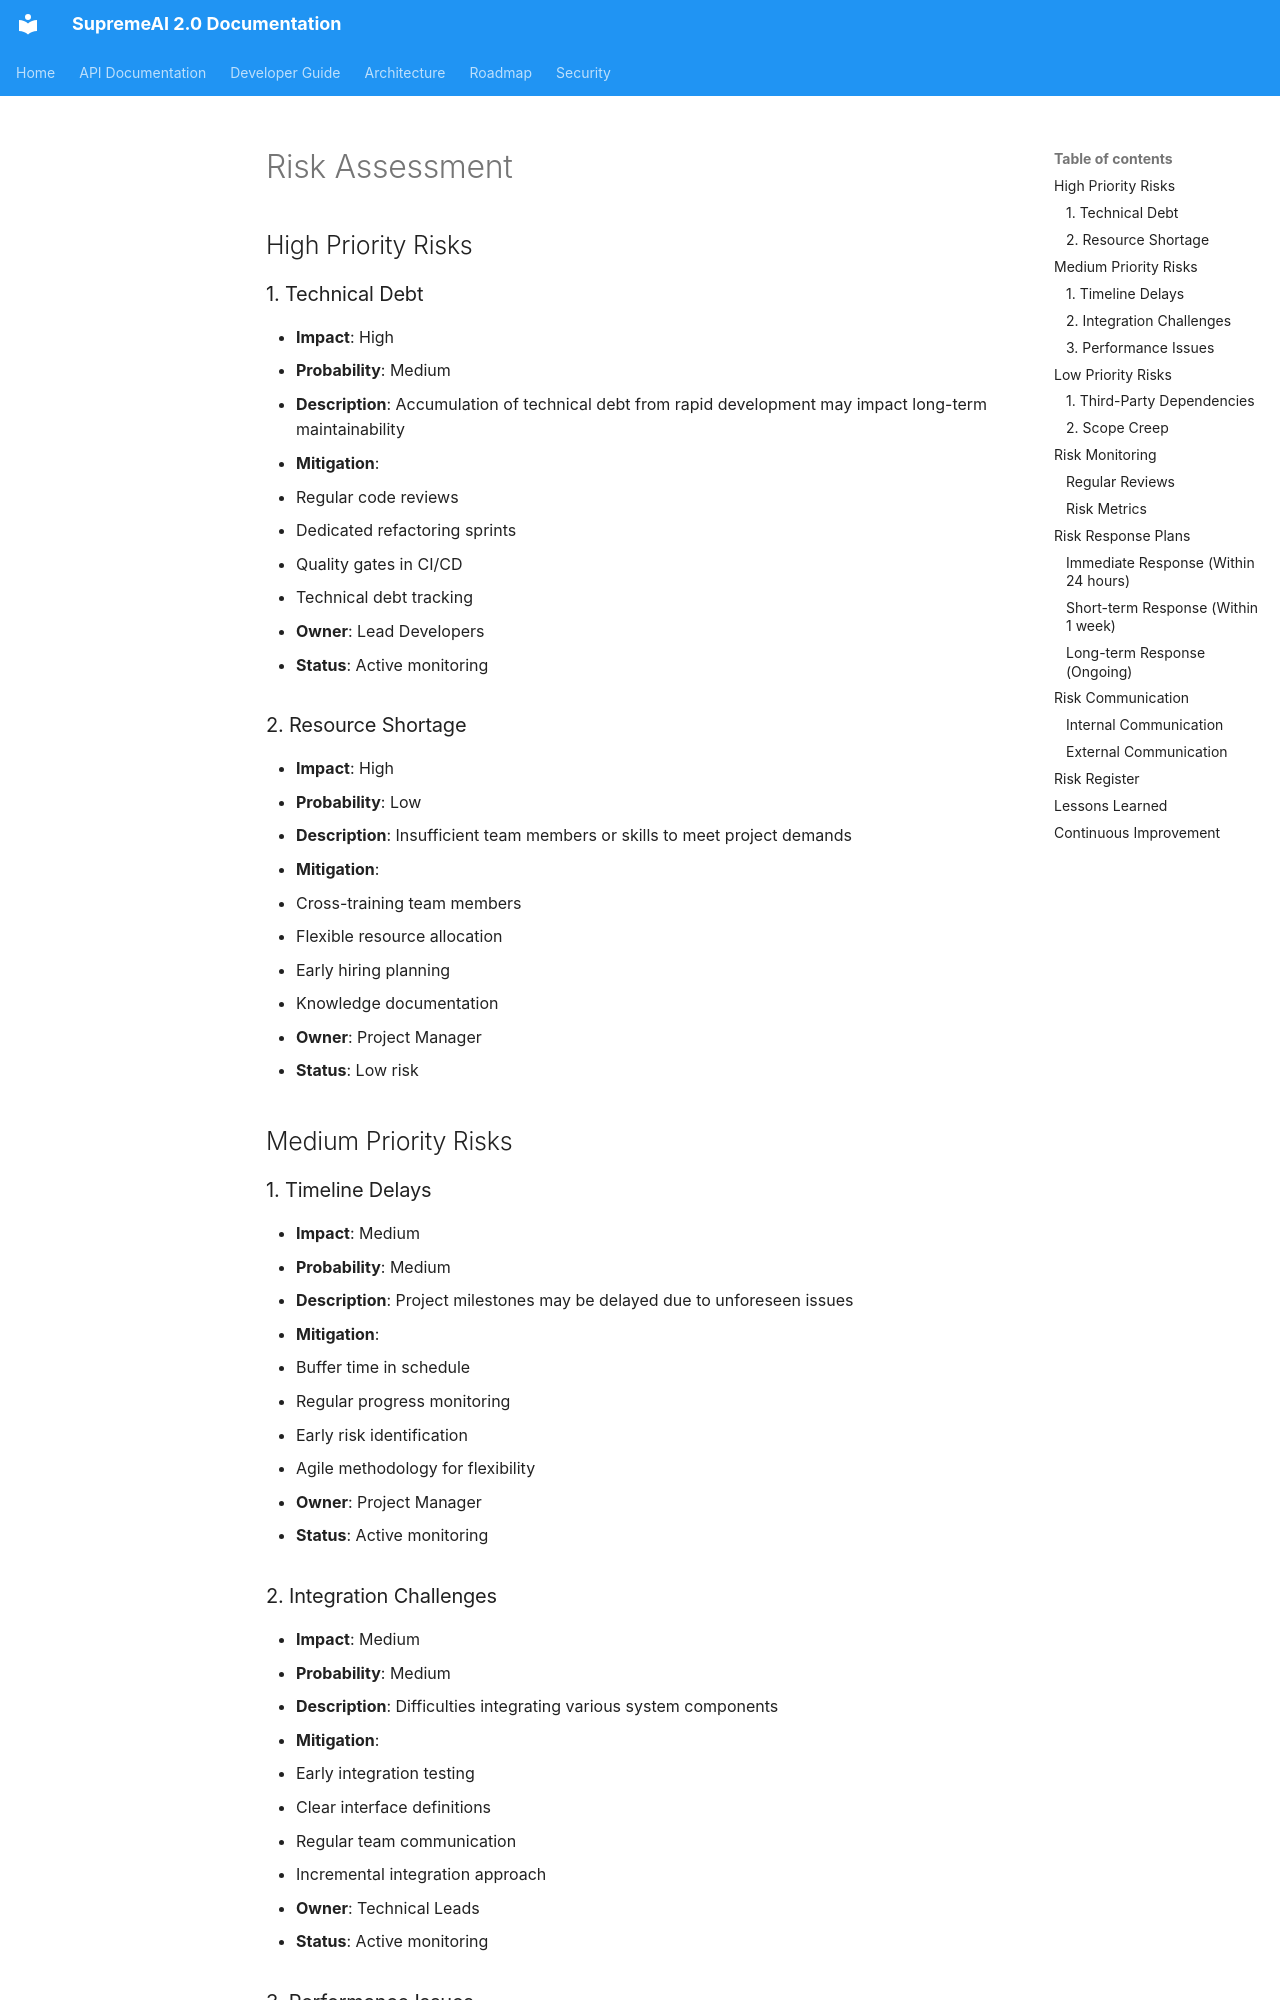

repository: SaifulHaqueNiloy/supremeai · page: plans/phases/systemic_risk_assessment_and_mitigation/index.html · generator: mkdocs

---
target_scope: combined_ecosystem
# [V5 audit 2026-09-17] Legacy doc migrated to canonical governance schema; defaults are conservative (historical/derived role) — refine on next lifecycle review.
id: auto:systemic_risk_assessment_and_mitigation
subject: Risk Assessment
document_role: roadmap
planning_authority: Architecture Governance / Planning Circle
status: historical

---

# Risk Assessment

## High Priority Risks

### 1. Technical Debt

- **Impact**: High
- **Probability**: Medium
- **Description**: Accumulation of technical debt from rapid development may impact long-term maintainability
- **Mitigation**:
  - Regular code reviews
  - Dedicated refactoring sprints
  - Quality gates in CI/CD
  - Technical debt tracking
- **Owner**: Lead Developers
- **Status**: Active monitoring

### 2. Resource Shortage

- **Impact**: High
- **Probability**: Low
- **Description**: Insufficient team members or skills to meet project demands
- **Mitigation**:
  - Cross-training team members
  - Flexible resource allocation
  - Early hiring planning
  - Knowledge documentation
- **Owner**: Project Manager
- **Status**: Low risk

## Medium Priority Risks

### 1. Timeline Delays

- **Impact**: Medium
- **Probability**: Medium
- **Description**: Project milestones may be delayed due to unforeseen issues
- **Mitigation**:
  - Buffer time in schedule
  - Regular progress monitoring
  - Early risk identification
  - Agile methodology for flexibility
- **Owner**: Project Manager
- **Status**: Active monitoring
